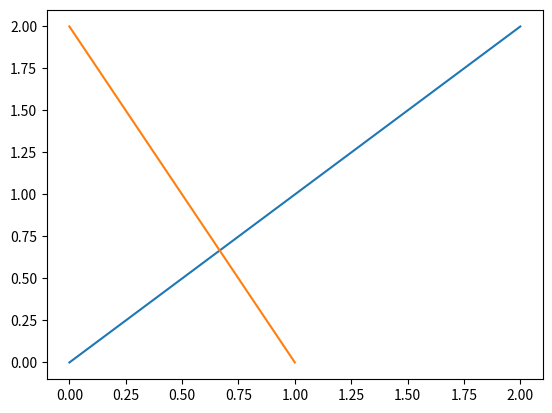

This figure's Python source:
import matplotlib.pyplot as plt
import numpy as np
xpoints = np.array([0,2])
ypoints = np.array([0,2])
mpoints = np.array([0,1])
zpoints = np.array([2,0])
plt.plot(xpoints,ypoints)
plt.plot(mpoints,zpoints)
plt.show()